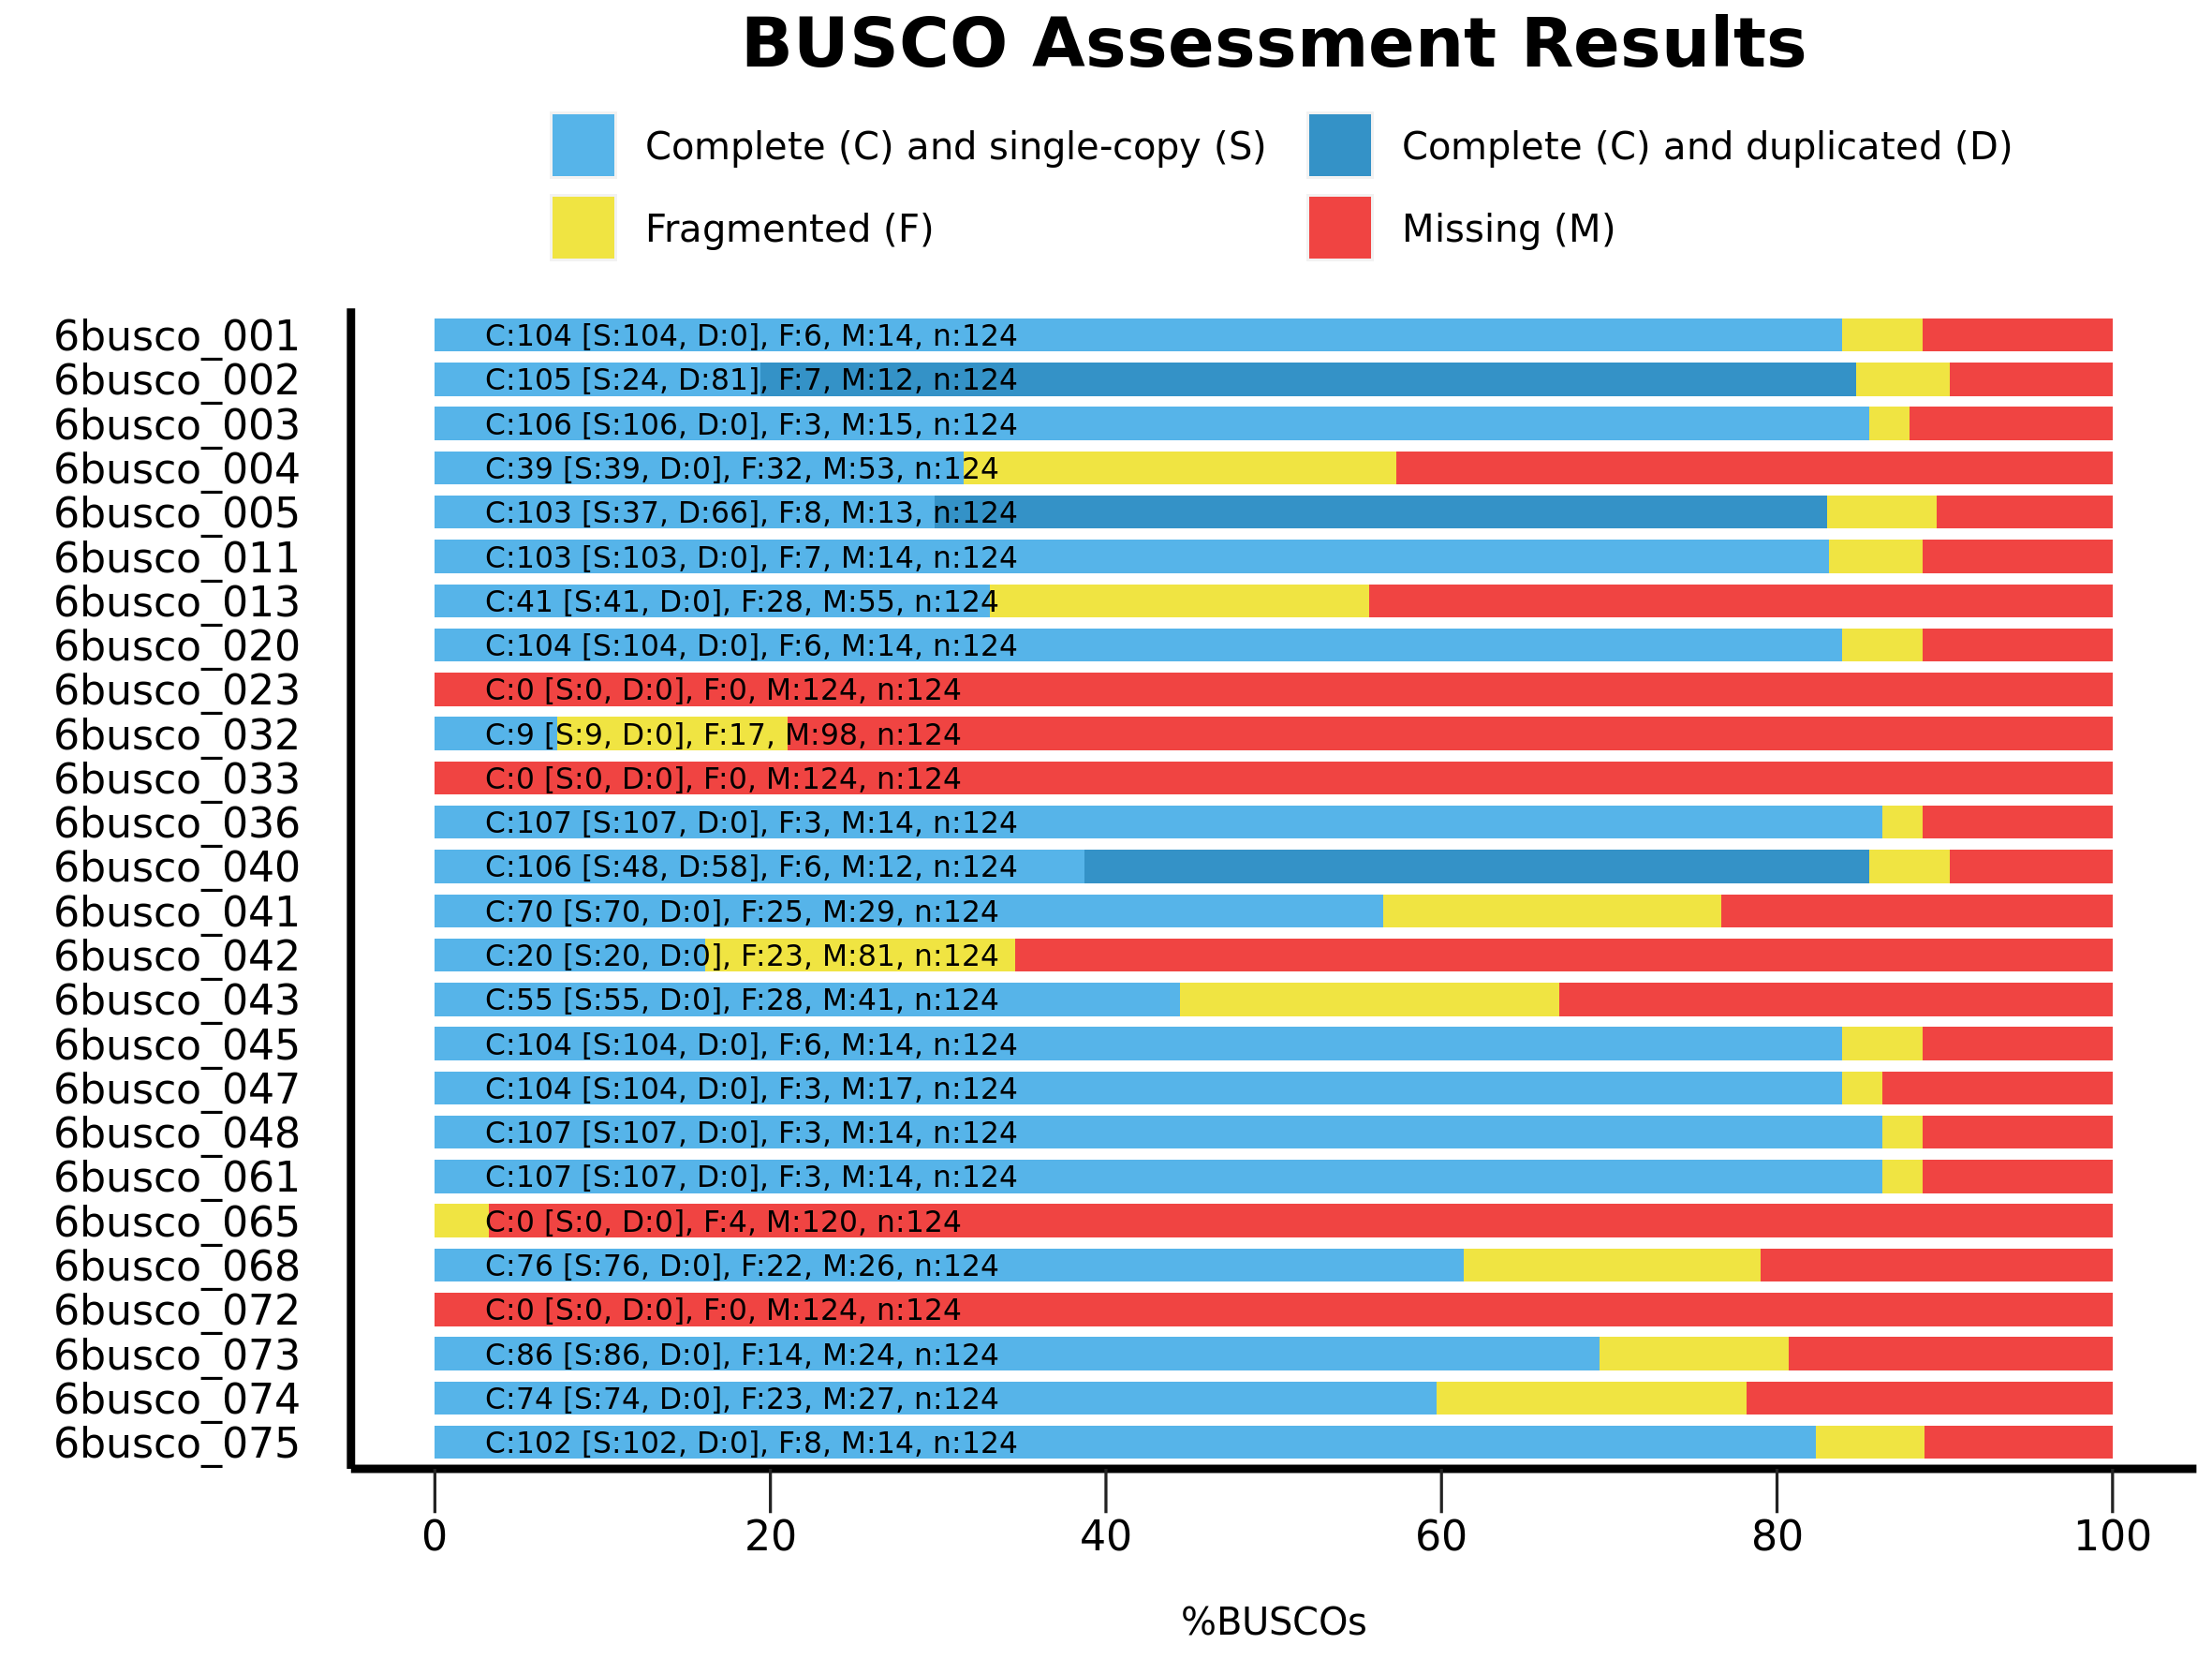

Write the R code that produced this figure.
######################################
#
# BUSCO summary figure
# @version 4.0.0
# @since BUSCO 2.0.0
# 
# Copyright (c) 2016-2021, Evgeny Zdobnov (ez@ezlab.org)
# Licensed under the MIT license. See LICENSE.md file.
#
######################################

# Load the required libraries
library(ggplot2)
library("grid")

# !!! CONFIGURE YOUR PLOT HERE !!! 
# Output
my_output <- paste("/mnt/storage-brno12-cerit/nfs4/home/andrea_kochova/BUSCO/6busco/summaries/","busco_figure.png",sep="/") 
my_width <- 20
my_height <- 15
my_unit <- "cm"

# Colors
my_colors <- c("#56B4E9", "#3492C7", "#F0E442", "#F04442")
# Bar height ratio
my_bar_height <- 0.75

# Legend
my_title <- "BUSCO Assessment Results"

# Font
my_family <- "sans"
my_size_ratio <- 1

# !!! SEE YOUR DATA HERE !!! 
# Your data as generated by python, remove or add more
my_species <- c('6busco_065', '6busco_065', '6busco_065', '6busco_065', '6busco_004', '6busco_004', '6busco_004', '6busco_004', '6busco_040', '6busco_040', '6busco_040', '6busco_040', '6busco_042', '6busco_042', '6busco_042', '6busco_042', '6busco_075', '6busco_075', '6busco_075', '6busco_075', '6busco_074', '6busco_074', '6busco_074', '6busco_074', '6busco_068', '6busco_068', '6busco_068', '6busco_068', '6busco_001', '6busco_001', '6busco_001', '6busco_001', '6busco_011', '6busco_011', '6busco_011', '6busco_011', '6busco_073', '6busco_073', '6busco_073', '6busco_073', '6busco_036', '6busco_036', '6busco_036', '6busco_036', '6busco_013', '6busco_013', '6busco_013', '6busco_013', '6busco_072', '6busco_072', '6busco_072', '6busco_072', '6busco_045', '6busco_045', '6busco_045', '6busco_045', '6busco_003', '6busco_003', '6busco_003', '6busco_003', '6busco_047', '6busco_047', '6busco_047', '6busco_047', '6busco_048', '6busco_048', '6busco_048', '6busco_048', '6busco_020', '6busco_020', '6busco_020', '6busco_020', '6busco_041', '6busco_041', '6busco_041', '6busco_041', '6busco_005', '6busco_005', '6busco_005', '6busco_005', '6busco_043', '6busco_043', '6busco_043', '6busco_043', '6busco_023', '6busco_023', '6busco_023', '6busco_023', '6busco_033', '6busco_033', '6busco_033', '6busco_033', '6busco_032', '6busco_032', '6busco_032', '6busco_032', '6busco_002', '6busco_002', '6busco_002', '6busco_002', '6busco_061', '6busco_061', '6busco_061', '6busco_061')
my_species <- factor(my_species)
my_species <- factor(my_species,levels(my_species)[c(length(levels(my_species)):1)]) # reorder your species here just by changing the values in the vector :
my_percentage <- c(0.0, 0.0, 3.2, 96.8, 31.5, 0.0, 25.8, 42.7, 38.7, 46.8, 4.8, 9.7, 16.1, 0.0, 18.5, 65.4, 82.3, 0.0, 6.5, 11.2, 59.7, 0.0, 18.5, 21.8, 61.3, 0.0, 17.7, 21.0, 83.9, 0.0, 4.8, 11.3, 83.1, 0.0, 5.6, 11.3, 69.4, 0.0, 11.3, 19.3, 86.3, 0.0, 2.4, 11.3, 33.1, 0.0, 22.6, 44.3, 0.0, 0.0, 0.0, 100.0, 83.9, 0.0, 4.8, 11.3, 85.5, 0.0, 2.4, 12.1, 83.9, 0.0, 2.4, 13.7, 86.3, 0.0, 2.4, 11.3, 83.9, 0.0, 4.8, 11.3, 56.5, 0.0, 20.2, 23.3, 29.8, 53.2, 6.5, 10.5, 44.4, 0.0, 22.6, 33.0, 0.0, 0.0, 0.0, 100.0, 0.0, 0.0, 0.0, 100.0, 7.3, 0.0, 13.7, 79.0, 19.4, 65.3, 5.6, 9.7, 86.3, 0.0, 2.4, 11.3)
my_values <- c(0, 0, 4, 120, 39, 0, 32, 53, 48, 58, 6, 12, 20, 0, 23, 81, 102, 0, 8, 14, 74, 0, 23, 27, 76, 0, 22, 26, 104, 0, 6, 14, 103, 0, 7, 14, 86, 0, 14, 24, 107, 0, 3, 14, 41, 0, 28, 55, 0, 0, 0, 124, 104, 0, 6, 14, 106, 0, 3, 15, 104, 0, 3, 17, 107, 0, 3, 14, 104, 0, 6, 14, 70, 0, 25, 29, 37, 66, 8, 13, 55, 0, 28, 41, 0, 0, 0, 124, 0, 0, 0, 124, 9, 0, 17, 98, 24, 81, 7, 12, 107, 0, 3, 14)

######################################
######################################
######################################
# Code to produce the graph
labsize = 1
if (length(levels(my_species)) > 10){
 labsize = 0.66
}
print("Plotting the figure ...")
category <- c(rep(c("S","D","F","M"),c(1)))
category <-factor(category)
category = factor(category,levels(category)[c(4,1,2,3)])
df = data.frame(my_species,my_percentage,my_values,category)

figure <- ggplot() + 
  
  geom_bar(aes(y = my_percentage, x = my_species, fill = category), position = position_stack(reverse = TRUE), data = df, stat="identity", width=my_bar_height) + 
  coord_flip() + 
  theme_gray(base_size = 8) + 
  scale_y_continuous(labels = c("0","20","40","60","80","100"), breaks = c(0,20,40,60,80,100)) + 
  scale_fill_manual(values = my_colors,labels =c(" Complete (C) and single-copy (S)  ",
                                                 " Complete (C) and duplicated (D)",
                                                 " Fragmented (F)  ",
                                                 " Missing (M)")) +   
  ggtitle(my_title) + 
  xlab("") + 
  ylab("\n%BUSCOs") + 

  theme(plot.title = element_text(family=my_family, hjust=0.5, colour = "black", size = rel(2.2)*my_size_ratio, face = "bold")) + 
  theme(legend.position="top",legend.title = element_blank()) + 
  theme(legend.text = element_text(family=my_family, size = rel(1.2)*my_size_ratio)) + 
  theme(panel.background = element_rect(color="#FFFFFF", fill="white")) + 
  theme(panel.grid.minor = element_blank()) + 
  theme(panel.grid.major = element_blank()) +
  theme(axis.text.y = element_text(family=my_family, colour = "black", size = rel(1.66)*my_size_ratio)) + 
  theme(axis.text.x = element_text(family=my_family, colour = "black", size = rel(1.66)*my_size_ratio)) + 
  theme(axis.line = element_line(size=1*my_size_ratio, colour = "black")) + 
  theme(axis.ticks.length = unit(.85, "cm")) + 
  theme(axis.ticks.y = element_line(colour="white", size = 0)) + 
  theme(axis.ticks.x = element_line(colour="#222222")) + 
  theme(axis.ticks.length = unit(0.4, "cm")) + 
  theme(axis.title.x = element_text(family=my_family, size=rel(1.2)*my_size_ratio)) + 
  
  guides(fill = guide_legend(override.aes = list(colour = NULL))) +
  guides(fill=guide_legend(nrow=2,byrow=TRUE))
  
  for(i in rev(c(1:length(levels(my_species))))){
    detailed_values <- my_values[my_species==my_species[my_species==levels(my_species)[i]]]
    total_buscos <- sum(detailed_values)
    figure <- figure + 
    annotate("text", label=paste("C:", detailed_values[1] + detailed_values[2], " [S:", detailed_values[1], ", D:", detailed_values[2], "], F:", detailed_values[3], ", M:", detailed_values[4], ", n:", total_buscos, sep=""), 
             y=3, x = i, size = labsize*4*my_size_ratio, colour = "black", hjust=0, family=my_family)
  }
  
ggsave(figure, file=my_output, width = my_width, height = my_height, unit = my_unit)
print("Done")
